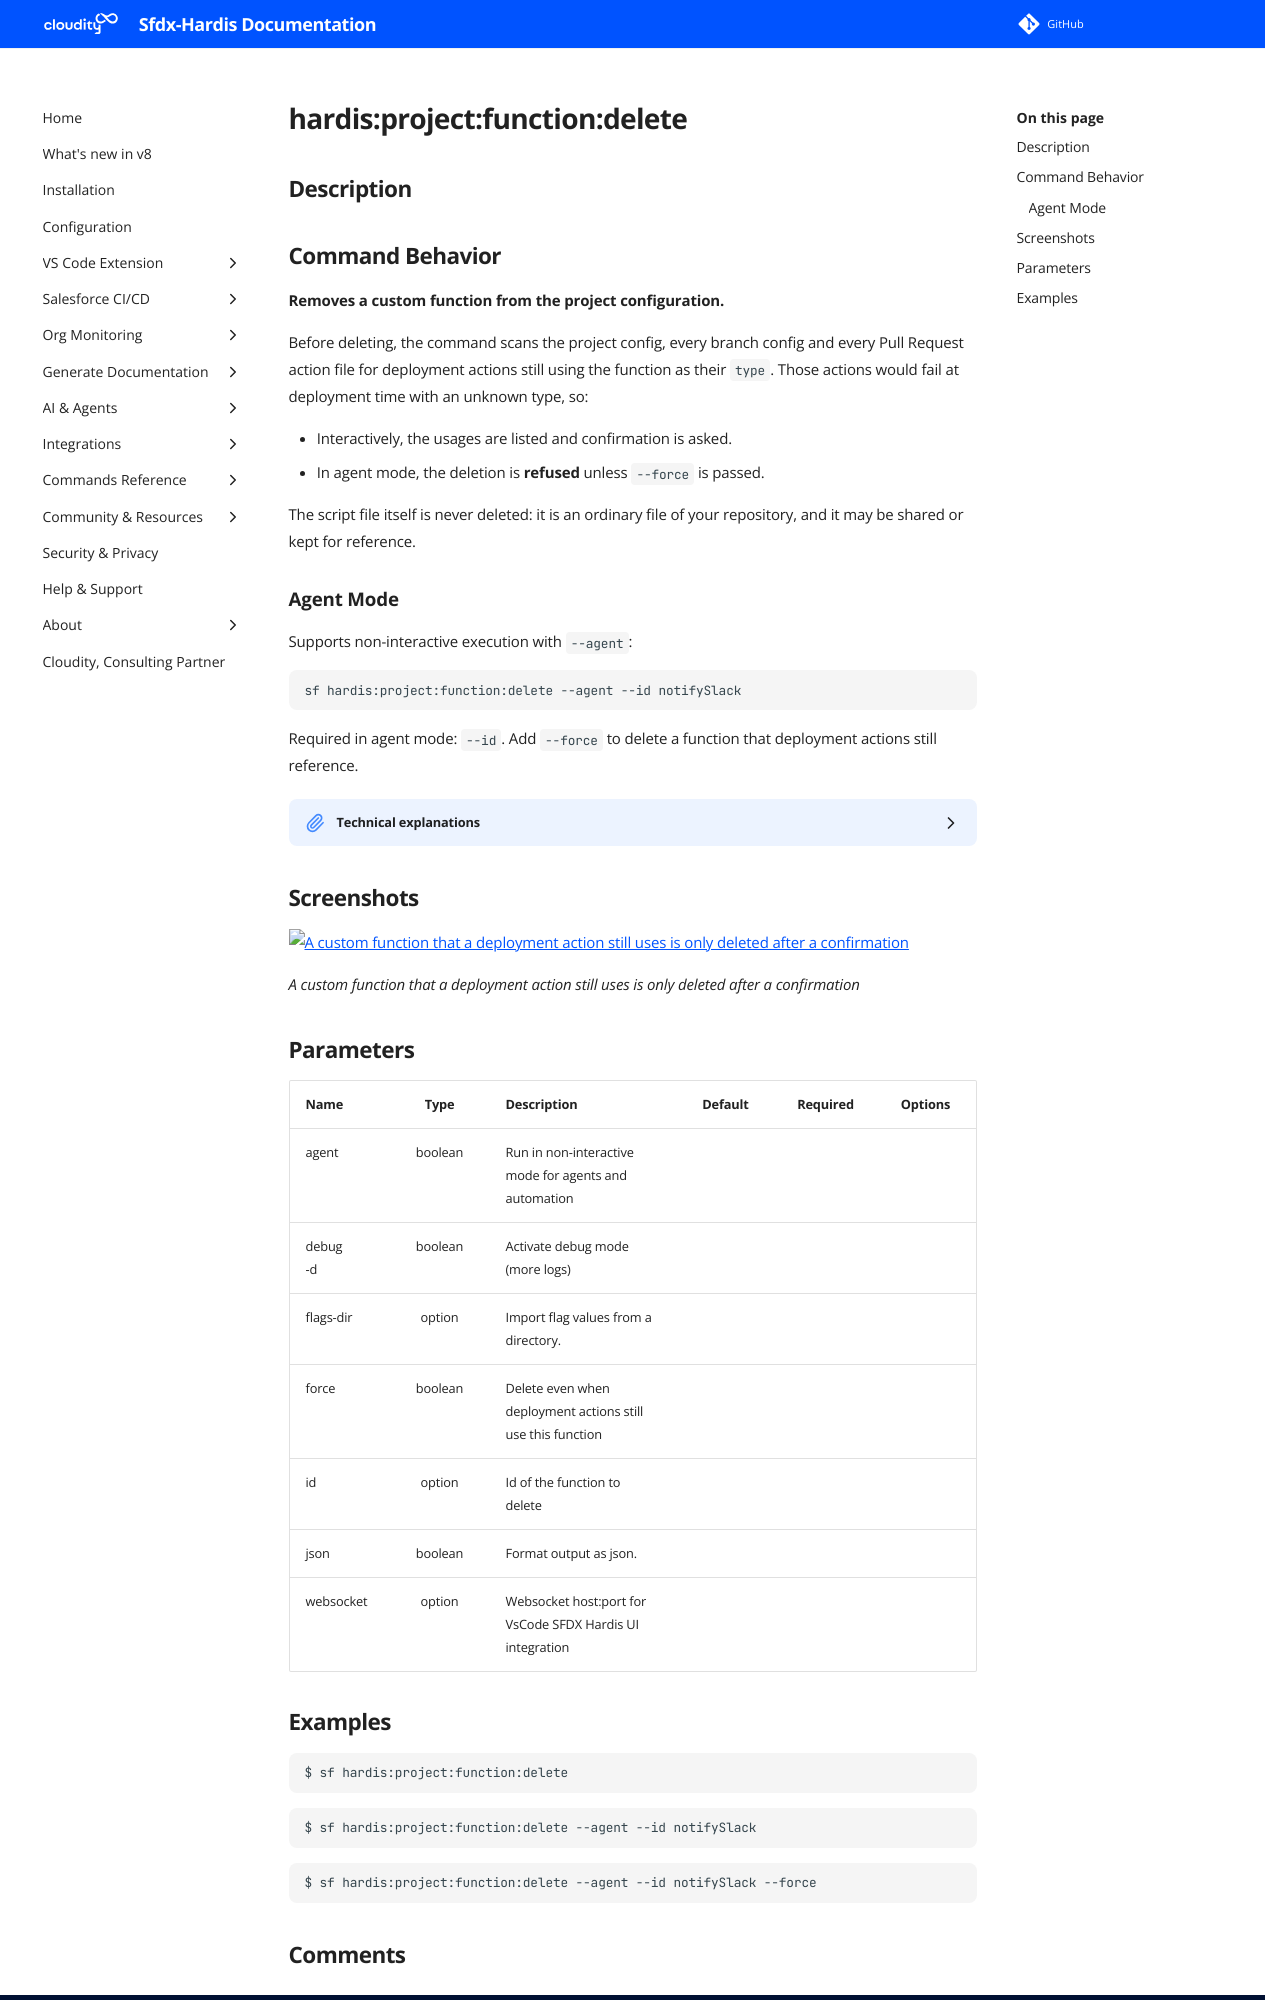

repository: hardisgroupcom/sfdx-hardis · page: hardis/project/function/delete/index.html · generator: mkdocs

---
title: "hardis:project:function:delete - Delete custom function"
description: "Removes a custom function from the project configuration."
---
<!-- This file has been generated with command 'sf hardis:doc:plugin:generate'. Please do not update it manually or it may be overwritten -->
# hardis:project:function:delete

## Description


## Command Behavior

**Removes a custom function from the project configuration.**

Before deleting, the command scans the project config, every branch config and every Pull Request action file for deployment actions still using the function as their `type`. Those actions would fail at deployment time with an unknown type, so:

- Interactively, the usages are listed and confirmation is asked.
- In agent mode, the deletion is **refused** unless `--force` is passed.

The script file itself is never deleted: it is an ordinary file of your repository, and it may be shared or kept for reference.

### Agent Mode

Supports non-interactive execution with `--agent`:

```sh
sf hardis:project:function:delete --agent --id notifySlack
```

Required in agent mode: `--id`. Add `--force` to delete a function that deployment actions still reference.

<details markdown="1">
<summary>Technical explanations</summary>

- Reads and writes `config/.sfdx-hardis.yml` with `js-yaml`, preserving every other key.
- Usage scan covers `config/.sfdx-hardis.yml`, `config/branches/*.yml` and `scripts/actions/*.yml`.
</details>


## Screenshots

![A custom function that a deployment action still uses is only deleted after a confirmation](../../../assets/images/commands/project/function/delete.webp)

_A custom function that a deployment action still uses is only deleted after a confirmation_

## Parameters

| Name         |  Type   | Description                                                 | Default | Required | Options |
|:-------------|:-------:|:------------------------------------------------------------|:-------:|:--------:|:-------:|
| agent        | boolean | Run in non-interactive mode for agents and automation       |         |          |         |
| debug<br/>-d | boolean | Activate debug mode (more logs)                             |         |          |         |
| flags-dir    | option  | Import flag values from a directory.                        |         |          |         |
| force        | boolean | Delete even when deployment actions still use this function |         |          |         |
| id           | option  | Id of the function to delete                                |         |          |         |
| json         | boolean | Format output as json.                                      |         |          |         |
| websocket    | option  | Websocket host:port for VsCode SFDX Hardis UI integration   |         |          |         |
